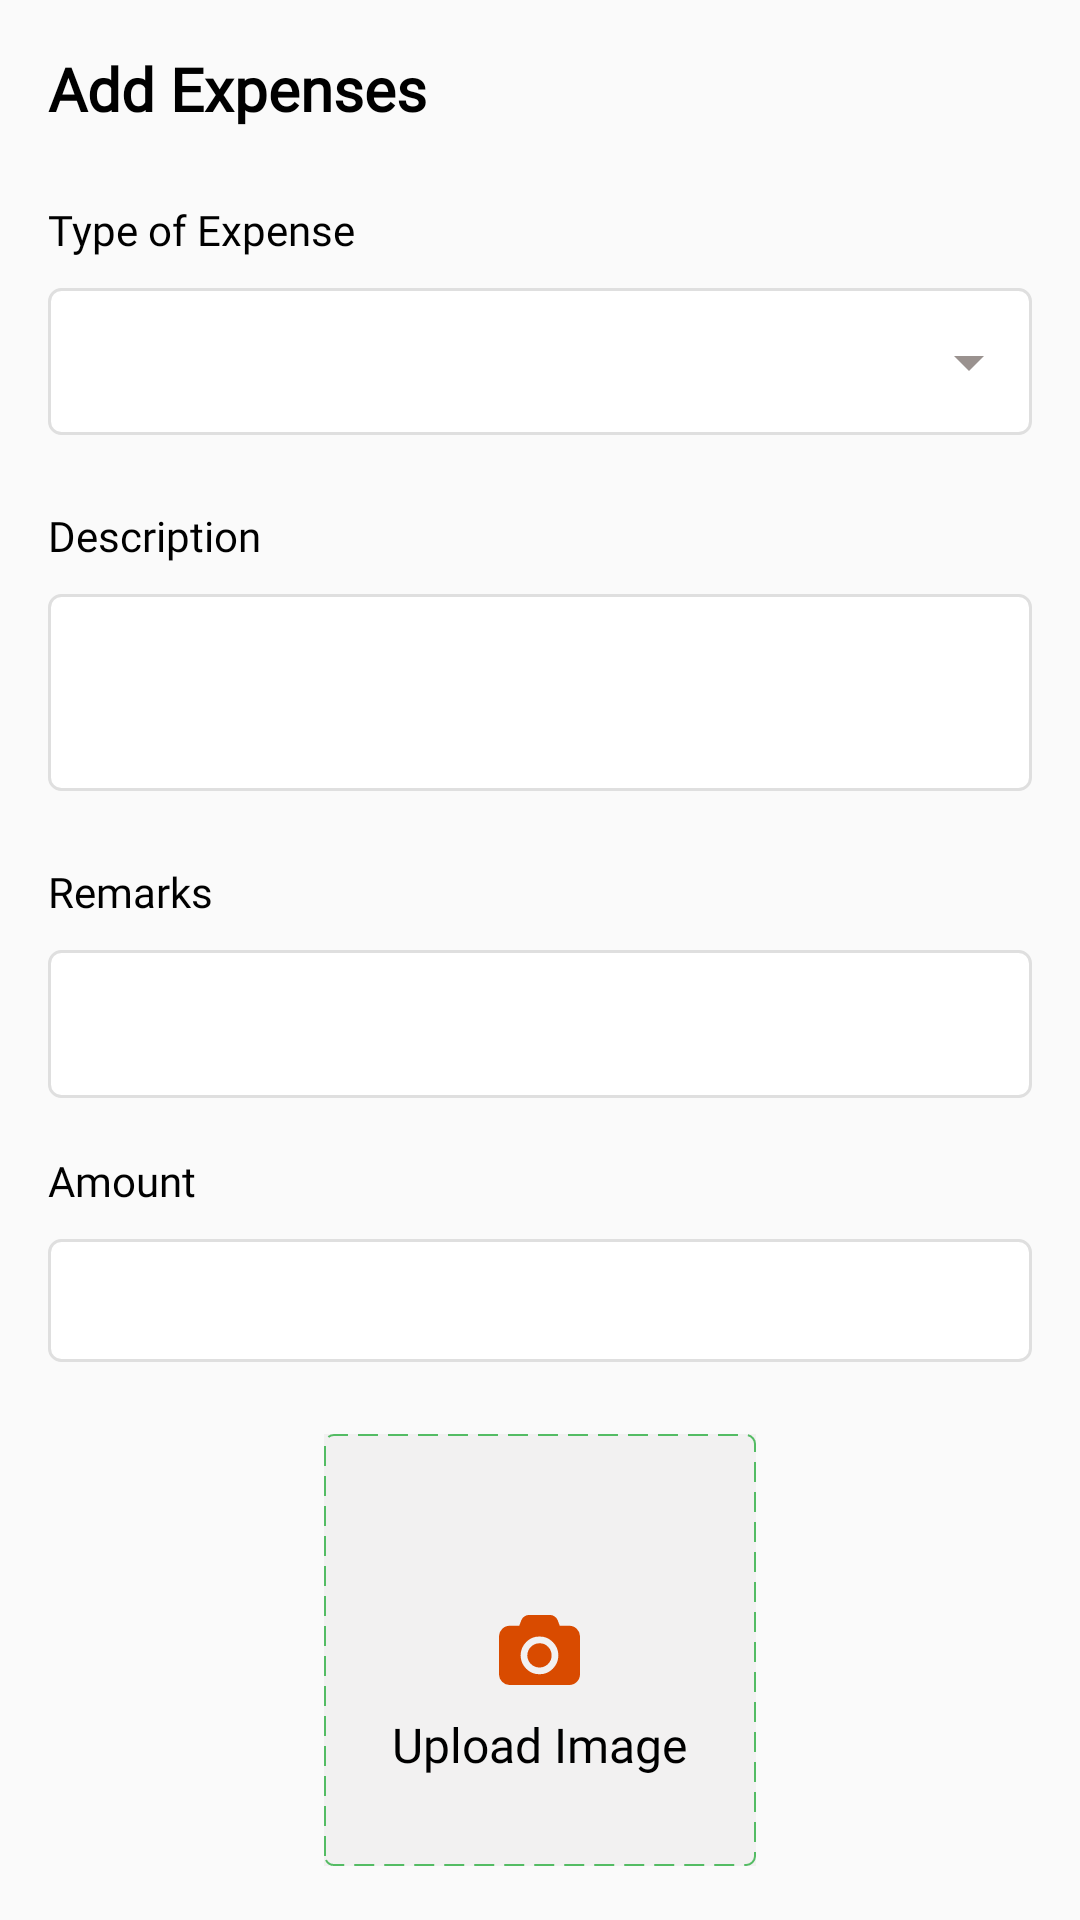

Produce the Android XML layout that renders to this screen, including the resource entries it uses.
<!-- AndroidManifest.xml: application theme Theme.Roohtour -->
<!-- res/layout/fragment_add_expense_bottom_sheet.xml -->
<?xml version="1.0" encoding="utf-8"?>
<layout xmlns:android="http://schemas.android.com/apk/res/android"
    xmlns:app="http://schemas.android.com/apk/res-auto"
    xmlns:tools="http://schemas.android.com/tools">

    <data>

        <variable
            name="viewParent"
            type="com.espy.roohtour.ui.profile.view.AddExpenseBottomSheetDialogFragment" />

    </data>

    <androidx.core.widget.NestedScrollView
        android:layout_width="match_parent"
        android:layout_height="wrap_content">

        <androidx.constraintlayout.widget.ConstraintLayout
            android:layout_width="match_parent"
            android:layout_height="wrap_content"
            android:focusableInTouchMode="true"
            android:focusable="true"
            android:paddingBottom="24dp">

            <TextView
                android:id="@+id/tvTitle"
                android:layout_width="0dp"
                android:layout_height="wrap_content"
                android:text="@string/add_expense"
                android:textColor="@color/black"
                android:textSize="20sp"
                android:textStyle="bold"
                android:layout_marginTop="16dp"
                android:layout_marginLeft="16dp"
                android:fontFamily="@font/avenir_heavy"
                app:layout_constraintVertical_chainStyle="spread_inside"
                app:layout_constraintStart_toStartOf="parent"
                app:layout_constraintTop_toTopOf="parent"
                app:layout_constraintEnd_toStartOf="@+id/btnClose"/>

            <ImageView
                android:id="@+id/btnClose"
                android:layout_width="wrap_content"
                android:layout_height="wrap_content"
                android:src="@drawable/ic_close"
                android:layout_marginRight="16dp"
                app:layout_constraintHorizontal_bias="1.0"
                app:layout_constraintTop_toTopOf="@+id/tvTitle"
                app:layout_constraintStart_toEndOf="@+id/tvTitle"
                app:layout_constraintEnd_toEndOf="parent"
                app:tint="@color/black" />

            <TextView
                android:id="@+id/promptTypeOfExpense"
                app:layout_constraintTop_toBottomOf="@+id/tvTitle"
                app:layout_constraintStart_toStartOf="parent"
                android:layout_marginLeft="16dp"
                android:layout_marginTop="24dp"
                android:text="@string/type_of_expense"
                android:textSize="14sp"
                android:textColor="@color/black"
                android:fontFamily="@font/avenir_medium"
                android:layout_width="wrap_content"
                android:layout_height="wrap_content"/>

            <Spinner
                android:id="@+id/spnExpenseTyp"
                android:layout_width="match_parent"
                android:layout_height="49dp"
                android:layout_marginTop="10dp"
                app:layout_constraintTop_toBottomOf="@+id/promptTypeOfExpense"
                android:layout_marginLeft="16dp"
                android:layout_marginRight="16dp"
                android:drawSelectorOnTop="true"
                android:paddingLeft="7dp"
                tools:entries="@array/expense_types"
                android:background="@drawable/bg_edittext"/>

            <androidx.constraintlayout.utils.widget.ImageFilterView
                android:src="@drawable/ic_arrow_drop_down"
                android:layout_width="wrap_content"
                android:layout_height="wrap_content"
                app:layout_constraintHorizontal_bias="0.97"
                app:layout_constraintTop_toTopOf="@+id/spnExpenseTyp"
                app:layout_constraintBottom_toBottomOf="@+id/spnExpenseTyp"
                app:layout_constraintStart_toStartOf="@+id/spnExpenseTyp"
                app:layout_constraintEnd_toEndOf="@+id/spnExpenseTyp"/>

            <TextView
                android:id="@+id/promptDescription"
                app:layout_constraintTop_toBottomOf="@+id/spnExpenseTyp"
                app:layout_constraintStart_toStartOf="parent"
                android:layout_marginLeft="16dp"
                android:layout_marginTop="24dp"
                android:text="@string/descrition"
                android:textSize="14sp"
                android:textColor="@color/black"
                android:fontFamily="@font/avenir_medium"
                android:layout_width="wrap_content"
                android:layout_height="wrap_content"/>

            <EditText
                android:id="@+id/etDescription"
                android:layout_width="match_parent"
                android:layout_height="wrap_content"
                android:lines="3"
                android:maxLines="3"
                android:gravity="left|top"
                android:textSize="14sp"
                android:textColor="@color/black"
                android:fontFamily="@font/avenir_light"
                android:padding="7dp"
                android:imeOptions="actionNext"
                android:layout_marginTop="10dp"
                android:background="@drawable/bg_edittext"
                app:layout_constraintTop_toBottomOf="@+id/promptDescription"
                android:layout_marginLeft="16dp"
                android:layout_marginRight="16dp"/>

            <TextView
                android:id="@+id/promptRemarks"
                app:layout_constraintTop_toBottomOf="@+id/etDescription"
                app:layout_constraintStart_toStartOf="parent"
                android:layout_marginLeft="16dp"
                android:layout_marginTop="24dp"
                android:text="@string/remarks"
                android:textSize="14sp"
                android:textColor="@color/black"
                android:fontFamily="@font/avenir_medium"
                android:layout_width="wrap_content"
                android:layout_height="wrap_content"/>

            <EditText
                android:id="@+id/etRemarks"
                android:layout_width="match_parent"
                android:layout_height="wrap_content"
                android:lines="2"
                android:maxLines="2"
                android:layout_marginTop="10dp"
                android:gravity="left|top"
                android:textSize="14sp"
                android:textColor="@color/black"
                android:fontFamily="@font/avenir_light"
                android:padding="7dp"
                android:imeOptions="actionDone"
                android:background="@drawable/bg_edittext"
                app:layout_constraintTop_toBottomOf="@+id/promptRemarks"
                android:layout_marginLeft="16dp"
                android:layout_marginRight="16dp"/>

            <TextView
                android:id="@+id/promptAmount"
                app:layout_constraintTop_toBottomOf="@+id/etRemarks"
                app:layout_constraintStart_toStartOf="parent"
                android:layout_marginLeft="16dp"
                android:layout_marginTop="18dp"
                android:text="Amount"
                android:textSize="14sp"
                android:textColor="@color/black"
                android:fontFamily="@font/avenir_medium"
                android:layout_width="wrap_content"
                android:layout_height="wrap_content"/>

            <EditText
                android:id="@+id/etAmount"
                android:layout_width="match_parent"
                android:layout_height="41dp"
                android:gravity="left|center"
                android:textSize="14sp"
                android:textColor="@color/black"
                android:fontFamily="@font/avenir_light"
                android:padding="7dp"
                android:inputType="numberDecimal"
                android:imeOptions="actionDone"
                android:layout_marginTop="10dp"
                android:background="@drawable/bg_edittext"
                app:layout_constraintTop_toBottomOf="@+id/promptAmount"
                android:layout_marginLeft="16dp"
                android:layout_marginRight="16dp"/>

            <LinearLayout
                app:layout_constraintTop_toBottomOf="@+id/etAmount"
                app:layout_constraintStart_toStartOf="parent"
                app:layout_constraintEnd_toEndOf="parent"
                android:layout_marginTop="24dp"
                android:id="@+id/camlay"
                android:background="@color/border_color1"
                android:layout_centerHorizontal="true"
                android:orientation="vertical"
                android:gravity="center"
                android:layout_width="144dp"
                android:layout_height="144dp">

                <RelativeLayout
                    android:background="@drawable/dotted_rect"
                    android:layout_width="match_parent"
                    android:layout_height="match_parent">

                    <ImageView
                        android:id="@+id/capture"
                        android:src="@drawable/ic_camera"
                        android:padding="4dp"
                        android:layout_centerHorizontal="true"
                        android:layout_centerVertical="true"
                        android:background="@null"
                        android:layout_width="wrap_content"
                        android:layout_height="wrap_content" />

                    <TextView
                        android:id="@+id/img"
                        android:layout_below="@+id/capture"
                        android:layout_centerHorizontal="true"
                        android:layout_marginTop="5dp"
                        android:text="@string/upload_image"
                        android:fontFamily="@font/avenir_medium"
                        android:textColor="@color/black"
                        android:textSize="16dp"
                        android:layout_width="wrap_content"
                        android:layout_height="wrap_content" />

                    <ImageView
                        android:id="@+id/userImg"
                        android:layout_width="132dp"
                        android:layout_height="132dp"
                        android:layout_centerInParent="true" />


                </RelativeLayout>

            </LinearLayout>

            <Button
                android:id="@+id/btnSubmit"
                style="@style/EspyButtonStyle"
                android:background="@drawable/bg_cap_button"
                android:layout_width="match_parent"
                android:layout_height="49dp"
                android:layout_marginLeft="24dp"
                android:layout_marginRight="24dp"
                android:layout_marginTop="24dp"
                android:layout_marginBottom="24dp"
                android:padding="14dp"
                android:textSize="15sp"
                android:text="@string/submit"
                android:fontFamily="@font/avenir_medium"
                app:layout_constraintTop_toBottomOf="@+id/camlay"/>


        </androidx.constraintlayout.widget.ConstraintLayout>

    </androidx.core.widget.NestedScrollView>

</layout>
<!-- resources referenced by this layout -->
<resources>
  <string-array name="expense_types">
          <item>Food</item>
          <item>Travel</item>
          <item>Other</item>
      </string-array>
  <color name="black">#FF000000</color>
  <color name="border_color1">#F2F1F1</color>
  <!-- drawable bg_cap_button (drawable) -->
  <?xml version="1.0" encoding="utf-8"?>
  <layer-list xmlns:android="http://schemas.android.com/apk/res/android">
      <item android:id="@+id/itemTop">
          <shape android:shape="rectangle">
              <corners
                  android:bottomLeftRadius="4dp"
                  android:bottomRightRadius="4dp"
                  android:topLeftRadius="4dp"
                  android:topRightRadius="4dp" />
              <solid android:color="@color/app_accent_color" />
          </shape>
      </item>
  </layer-list>
  <!-- drawable bg_edittext (drawable) -->
  <?xml version="1.0" encoding="utf-8"?>
  <layer-list xmlns:android="http://schemas.android.com/apk/res/android">
      <item android:id="@+id/itemTop">
          <shape android:shape="rectangle">
              <corners
                  android:bottomLeftRadius="4dp"
                  android:bottomRightRadius="4dp"
                  android:topLeftRadius="4dp"
                  android:topRightRadius="4dp" />
              <stroke
                  android:width="1dp"
                  android:color="@color/border_color2" />
              <solid android:color="@color/white" />
          </shape>
      </item>
  </layer-list>
  <!-- drawable dotted_rect (drawable) -->
  <shape android:shape="rectangle" xmlns:android="http://schemas.android.com/apk/res/android">
      <corners android:radius="3dp" />
      <solid android:color="#00000000" />
      <stroke
          android:color="@color/app_accent_color"
          android:dashWidth="20px"
          android:dashGap="10px"
          android:width="0.5dp"/>
  </shape>
  <!-- drawable ic_arrow_drop_down (drawable) -->
  <vector android:height="24dp" android:tint="#9A928F"
      android:viewportHeight="24" android:viewportWidth="24"
      android:width="24dp" xmlns:android="http://schemas.android.com/apk/res/android">
      <path android:fillColor="@android:color/white" android:pathData="M7,10l5,5 5,-5z"/>
  </vector>
  <string name="add_expense">Add Expenses</string>
  <string name="descrition">Description</string>
  <string name="remarks">Remarks</string>
  <string name="submit">Submit</string>
  <string name="type_of_expense">Type of Expense</string>
  <string name="upload_image">Upload Image</string>
  <style name="EspyButtonStyle" parent="Widget.MaterialComponents.Button">
          <item name="backgroundTint">@color/app_accent_color</item>
          <item name="android:textColor">@color/white</item>
          <item name="android:textSize">17sp</item>
          <item name="cornerRadius">4dp</item>
      </style>
  <color name="app_accent_color">#54bc64</color>
  <color name="border_color2">#DFDFDF</color>
  <color name="white">#FFFFFFFF</color>
  <color name="purple_500">#FF6200EE</color>
  <color name="purple_700">#FF3700B3</color>
  <color name="teal_200">#FF03DAC5</color>
  <color name="teal_700">#FF018786</color>
  <style name="AppBottomSheetDialogTheme" parent="Theme.Design.Light.BottomSheetDialog">
          <item name="bottomSheetStyle">@style/AppModalStyle</item>
      </style>
  <style name="AppModalStyle" parent="Widget.Design.BottomSheet.Modal">
          <item name="android:background">@drawable/bg_top_curved</item>
      </style>
</resources>
